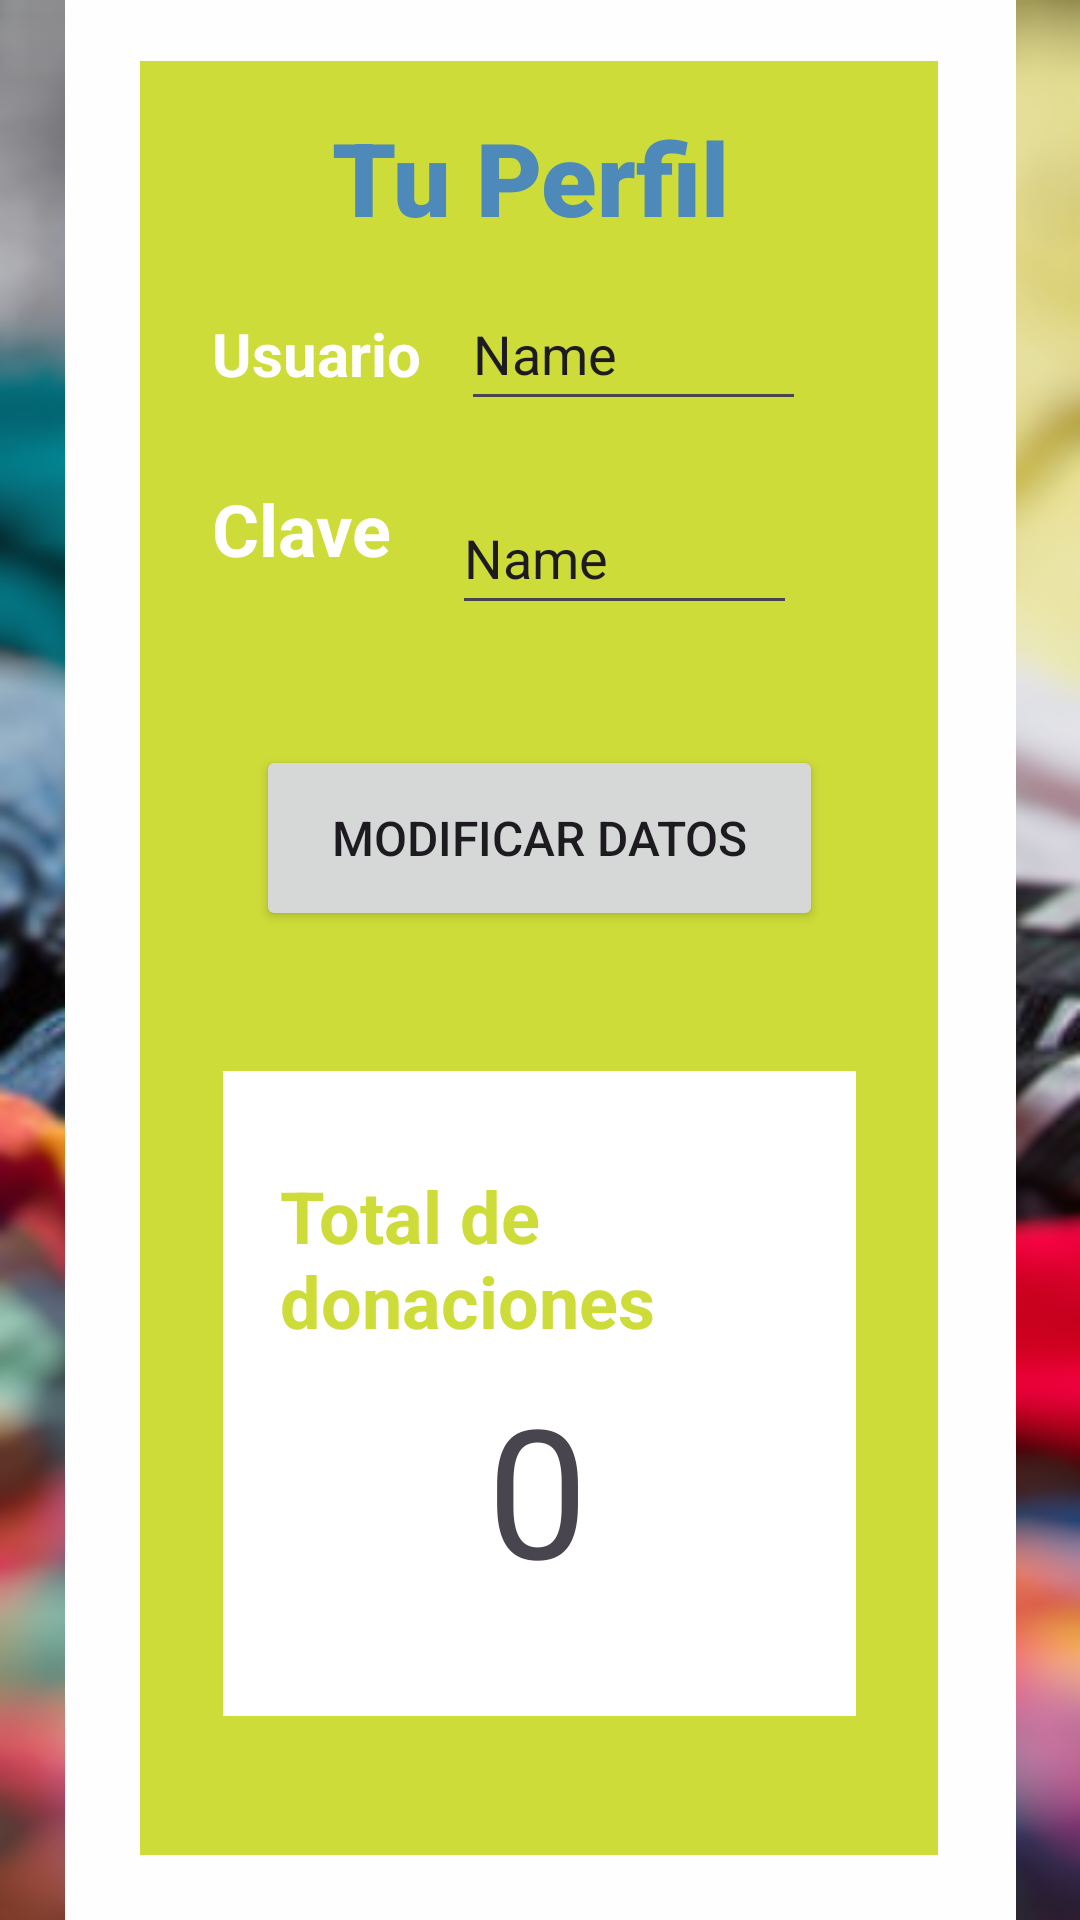

Write the Android layout XML for this screen, with the resource values it uses.
<!-- AndroidManifest.xml: fallback theme Theme.MaterialComponents.DayNight.NoActionBar -->
<!-- res/layout/activity_perfil_usuario.xml -->
<?xml version="1.0" encoding="utf-8"?>
<androidx.constraintlayout.widget.ConstraintLayout xmlns:android="http://schemas.android.com/apk/res/android"
    xmlns:app="http://schemas.android.com/apk/res-auto"
    xmlns:tools="http://schemas.android.com/tools"
    android:layout_width="match_parent"
    android:layout_height="match_parent"
    android:background="@drawable/fondo"
    android:foreground="@drawable/button_rounded"
    android:theme="@style/Theme.Material3.DayNight.DialogWhenLarge"
    android:visibility="visible"
    tools:context=".perfilUsuario">

    <androidx.constraintlayout.widget.ConstraintLayout
        android:layout_width="317dp"
        android:layout_height="656dp"
        android:background="#FFFEFE"
        android:foreground="@drawable/button_rounded"
        app:layout_constraintBottom_toBottomOf="parent"
        app:layout_constraintEnd_toEndOf="parent"
        app:layout_constraintStart_toStartOf="parent"
        app:layout_constraintTop_toTopOf="parent">

        <androidx.constraintlayout.widget.ConstraintLayout
            android:layout_width="266dp"
            android:layout_height="598dp"
            android:layout_marginTop="28dp"
            android:background="#CDDC39"
            app:layout_constraintEnd_toEndOf="parent"
            app:layout_constraintHorizontal_bias="0.49"
            app:layout_constraintStart_toStartOf="parent"
            app:layout_constraintTop_toTopOf="parent">

            <TextView
                android:id="@+id/textView9"
                android:layout_width="wrap_content"
                android:layout_height="wrap_content"
                android:layout_marginStart="64dp"
                android:layout_marginTop="16dp"
                android:fontFamily="sans-serif-black"
                android:text="Tu Perfil"
                android:textColor="#4D8ABA"
                android:textSize="34sp"
                app:layout_constraintStart_toStartOf="parent"
                app:layout_constraintTop_toTopOf="parent" />

            <EditText
                android:id="@+id/txtUsuario"
                android:layout_width="115dp"
                android:layout_height="48dp"
                android:layout_marginTop="72dp"
                android:layout_marginEnd="44dp"
                android:ems="10"
                android:inputType="textPersonName"
                android:text="Name"
                app:layout_constraintEnd_toEndOf="parent"
                app:layout_constraintTop_toTopOf="parent" />

            <EditText
                android:id="@+id/txtClave"
                android:layout_width="115dp"
                android:layout_height="48dp"
                android:layout_marginStart="20dp"
                android:layout_marginBottom="40dp"
                android:ems="10"
                android:inputType="textPersonName"
                android:text="Name"
                app:layout_constraintBottom_toTopOf="@+id/btnUpdate"
                app:layout_constraintStart_toEndOf="@+id/textView12" />

            <TextView
                android:id="@+id/textView10"
                android:layout_width="wrap_content"
                android:layout_height="wrap_content"
                android:layout_marginStart="24dp"
                android:layout_marginTop="84dp"
                android:text="Usuario"
                android:textColor="#FFFFFF"
                android:textSize="20sp"
                android:textStyle="bold"
                app:layout_constraintStart_toStartOf="parent"
                app:layout_constraintTop_toTopOf="parent" />

            <TextView
                android:id="@+id/textView12"
                android:layout_width="wrap_content"
                android:layout_height="wrap_content"
                android:layout_marginStart="24dp"
                android:layout_marginBottom="56dp"
                android:text="Clave"
                android:textColor="#FFFFFF"
                android:textSize="24sp"
                android:textStyle="bold"
                app:layout_constraintBottom_toTopOf="@+id/btnUpdate"
                app:layout_constraintStart_toStartOf="parent" />

            <Button
                android:id="@+id/btnUpdate"
                android:layout_width="189dp"
                android:layout_height="62dp"
                android:layout_marginBottom="308dp"
                android:text="Modificar Datos"
                android:textSize="16sp"
                app:layout_constraintBottom_toBottomOf="parent"
                app:layout_constraintEnd_toEndOf="parent"
                app:layout_constraintHorizontal_bias="0.504"
                app:layout_constraintStart_toStartOf="parent" />

            <androidx.constraintlayout.widget.ConstraintLayout
                android:layout_width="211dp"
                android:layout_height="215dp"
                android:background="#FFFFFF"
                app:layout_constraintBottom_toBottomOf="parent"
                app:layout_constraintEnd_toEndOf="parent"
                app:layout_constraintStart_toStartOf="parent"
                app:layout_constraintTop_toBottomOf="@+id/btnUpdate">

                <TextView
                    android:id="@+id/textView3"
                    android:layout_width="164dp"
                    android:layout_height="65dp"
                    android:layout_marginTop="32dp"
                    android:layout_marginEnd="28dp"
                    android:text="Total de donaciones"
                    android:textColor="#CDDC39"
                    android:textSize="24sp"
                    android:textStyle="bold"
                    app:layout_constraintEnd_toEndOf="parent"
                    app:layout_constraintTop_toTopOf="parent" />

                <TextView
                    android:id="@+id/textView4"
                    android:layout_width="wrap_content"
                    android:layout_height="wrap_content"
                    android:layout_marginTop="152dp"
                    android:layout_marginEnd="56dp"
                    android:text="Cuenta creada en"
                    android:textColor="#CDDC39"
                    android:textStyle="bold"
                    android:visibility="invisible"
                    app:layout_constraintEnd_toEndOf="parent"
                    app:layout_constraintTop_toTopOf="parent" />

                <TextView
                    android:id="@+id/txtCantidad"
                    android:layout_width="wrap_content"
                    android:layout_height="wrap_content"
                    android:layout_marginStart="88dp"
                    android:layout_marginBottom="36dp"
                    android:text="0"
                    android:textSize="60sp"
                    app:layout_constraintBottom_toBottomOf="parent"
                    app:layout_constraintStart_toStartOf="parent" />

            </androidx.constraintlayout.widget.ConstraintLayout>
        </androidx.constraintlayout.widget.ConstraintLayout>
    </androidx.constraintlayout.widget.ConstraintLayout>
</androidx.constraintlayout.widget.ConstraintLayout>
<!-- resources referenced by this layout -->
<resources>
  <!-- drawable fondo: png bitmap (drawable, 253548 bytes) -->
</resources>
